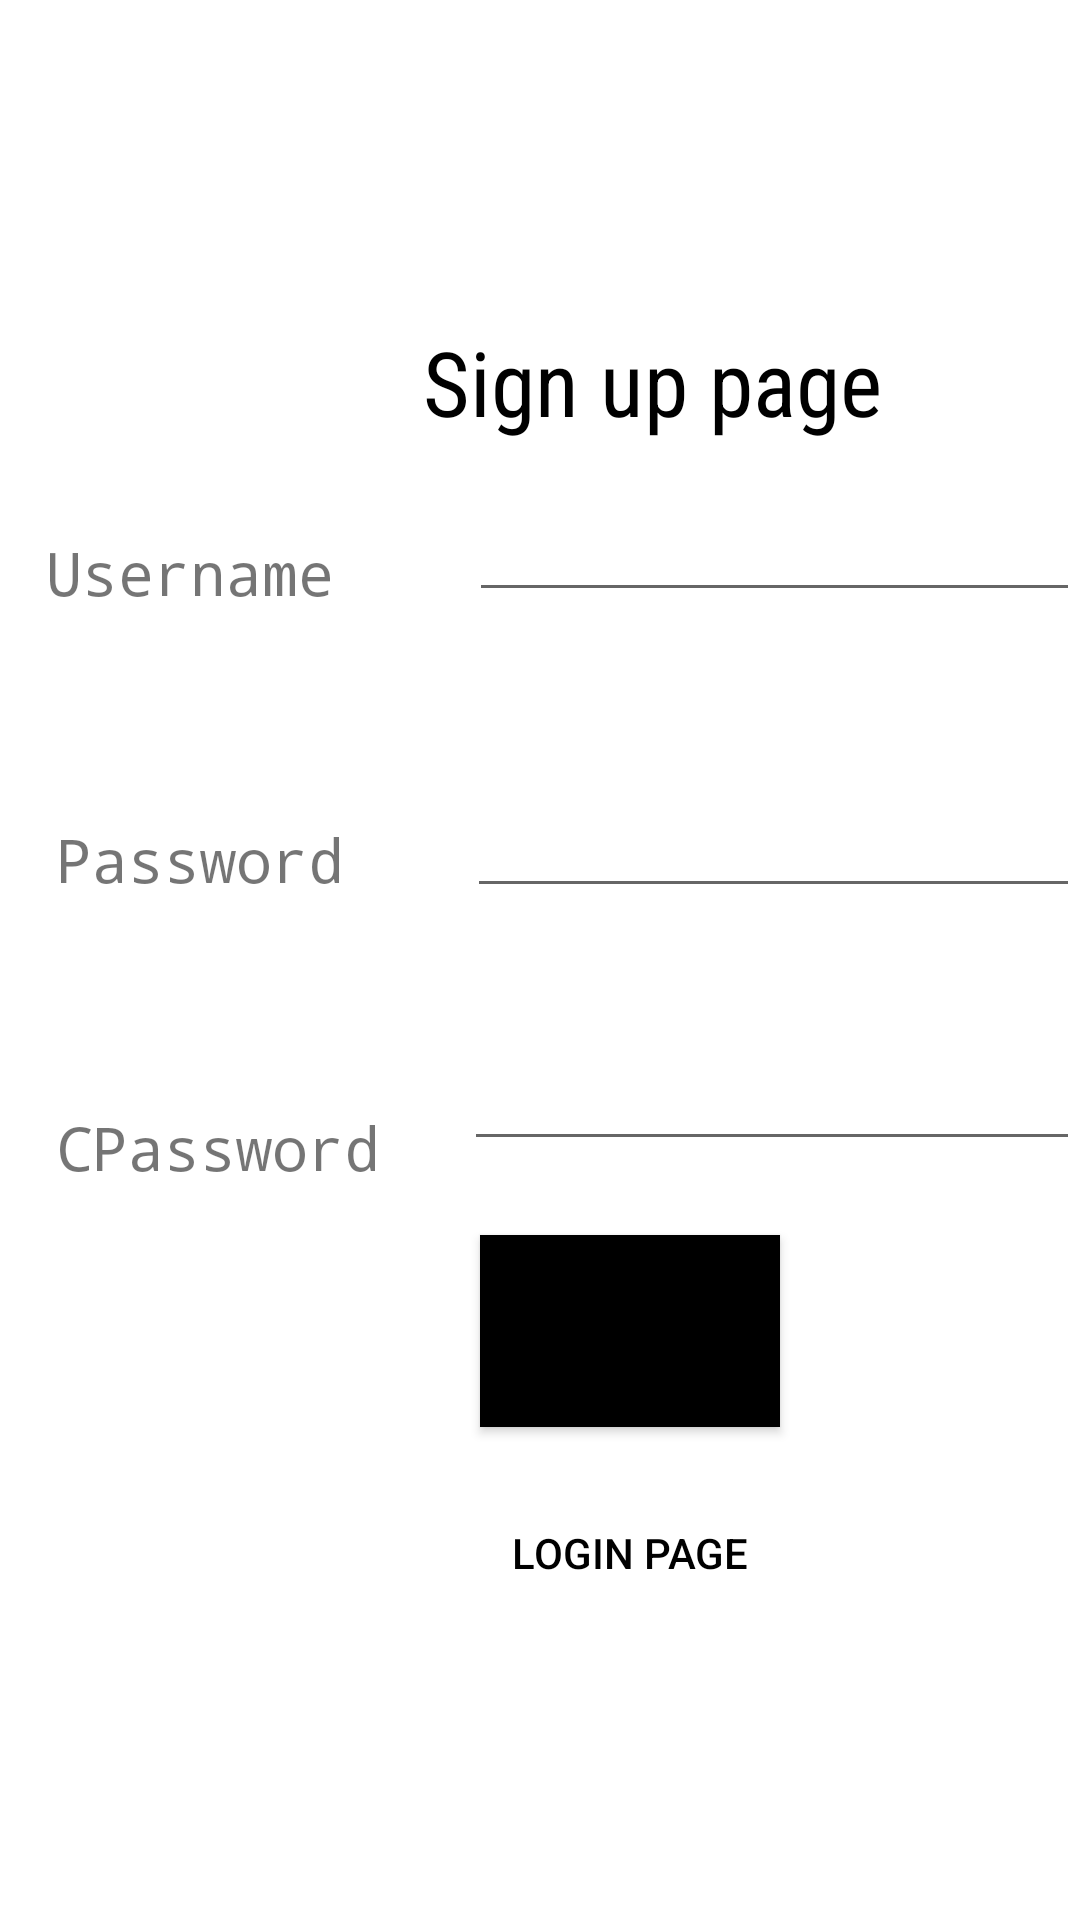

Here is an Android app screen rendered from its layout file. Give the layout XML and the strings, colors and styles it references.
<!-- AndroidManifest.xml: application theme Theme.Naba1 -->
<!-- res/layout/activity_register.xml -->
<?xml version="1.0" encoding="utf-8"?>
<RelativeLayout xmlns:android="http://schemas.android.com/apk/res/android"
    xmlns:app="http://schemas.android.com/apk/res-auto"
    xmlns:tools="http://schemas.android.com/tools"
    android:layout_width="match_parent"
    android:layout_height="match_parent"
    tools:context=".register"
    android:layoutDirection="ltr"
    android:textDirection="ltr">



    <TextView
        android:id="@+id/tv_login"
        android:layout_width="wrap_content"
        android:layout_height="wrap_content"
        android:layout_alignParentStart="true"
        android:layout_alignParentLeft="true"
        android:layout_alignParentTop="true"
        android:layout_marginStart="141dp"
        android:layout_marginLeft="141dp"
        android:layout_marginTop="107dp"
        android:fontFamily="sans-serif-condensed"
        android:text="Sign up page"
        android:textColor="@color/black"
        android:textSize="30sp" />

    <TextView
        android:id="@+id/tv_username"
        android:layout_width="wrap_content"
        android:layout_height="wrap_content"
        android:layout_below="@+id/tv_login"
        android:layout_alignStart="@+id/tv_login"
        android:layout_alignLeft="@+id/tv_login"
        android:layout_marginStart="-126dp"
        android:layout_marginLeft="-126dp"
        android:layout_marginTop="30dp"
        android:fontFamily="monospace"
        android:text="Username"
        android:textSize="20sp" />

    <EditText
        android:id="@+id/et_username"
        android:layout_width="wrap_content"
        android:layout_height="wrap_content"
        android:layout_below="@+id/tv_username"
        android:layout_alignLeft="@+id/tv_username"
        android:layout_marginLeft="141dp"
        android:layout_marginTop="-42dp"
        android:ems="17" />

    <TextView
        android:id="@+id/tv_password"
        android:layout_width="wrap_content"
        android:layout_height="wrap_content"
        android:layout_below="@+id/et_username"
        android:layout_alignStart="@+id/et_username"
        android:layout_alignLeft="@+id/et_username"
        android:layout_marginStart="-138dp"
        android:layout_marginLeft="-138dp"
        android:layout_marginTop="69dp"
        android:fontFamily="monospace"
        android:text="Password"
        android:textSize="20sp" />


    <EditText
        android:id="@+id/et_password"
        android:layout_width="wrap_content"
        android:layout_height="wrap_content"
        android:layout_below="@+id/tv_password"
        android:layout_alignLeft="@+id/tv_password"
        android:layout_marginLeft="137dp"
        android:layout_marginTop="-39dp"
        android:ems="17"
        android:inputType="textPassword" />
    <TextView
        android:id="@+id/tv_password2"
        android:layout_width="wrap_content"
        android:layout_height="wrap_content"
        android:layout_below="@+id/tv_password"
        android:layout_alignStart="@+id/et_username"
        android:layout_alignLeft="@+id/et_username"
        android:layout_marginStart="-138dp"
        android:layout_marginLeft="-138dp"
        android:layout_marginTop="69dp"
        android:fontFamily="monospace"
        android:text="CPassword"
        android:textSize="20sp" />


    <EditText
        android:id="@+id/et_password2"
        android:layout_width="wrap_content"
        android:layout_height="wrap_content"
        android:layout_below="@+id/et_password"
        android:layout_alignLeft="@+id/tv_password"
        android:layout_marginLeft="136dp"
        android:layout_marginTop="43dp"
        android:ems="17"
        android:inputType="textPassword" />

    <Button
        android:id="@+id/btn_singup"
        android:layout_width="100dp"
        android:layout_height="64dp"
        android:layout_below="@id/et_password"
        android:layout_centerVertical="true"
        android:layout_marginLeft="160sp"
        android:layout_marginTop="109dp"
        android:background="@color/black"
        android:ems="12"
        android:text="sign up" />
    <Button
        android:id="@+id/pagelogin"
        android:layout_width="100dp"
        android:layout_height="64dp"
        android:layout_below="@id/btn_singup"
        android:layout_centerVertical="true"
        android:layout_marginLeft="160sp"
        android:layout_marginTop="10dp"
        android:ems="12"
        android:textColor="@color/black"
        android:background="@android:color/transparent"
        android:text="login page" />

</RelativeLayout>
<!-- resources referenced by this layout -->
<resources>
  <style name="Theme.Naba1" parent="Theme.MaterialComponents.DayNight.DarkActionBar">
          
          <item name="colorPrimary">@color/purple_500</item>
          <item name="colorPrimaryVariant">@color/purple_700</item>
          <item name="colorOnPrimary">@color/white</item>
          
          <item name="colorSecondary">@color/teal_200</item>
          <item name="colorSecondaryVariant">@color/teal_700</item>
          <item name="colorOnSecondary">@color/black</item>
          
          <item name="android:statusBarColor">?attr/colorPrimaryVariant</item>
          
      </style>
  <!-- not gathered from this repository: default colours our renderer supplied (Android Studio template values) -->
  <color name="purple_500">#FF6200EE</color>
  <color name="purple_700">#FF3700B3</color>
  <color name="teal_200">#FF03DAC5</color>
  <color name="teal_700">#FF018786</color>
  <color name="black">#FF000000</color>
  <color name="white">#FFFFFFFF</color>
</resources>
